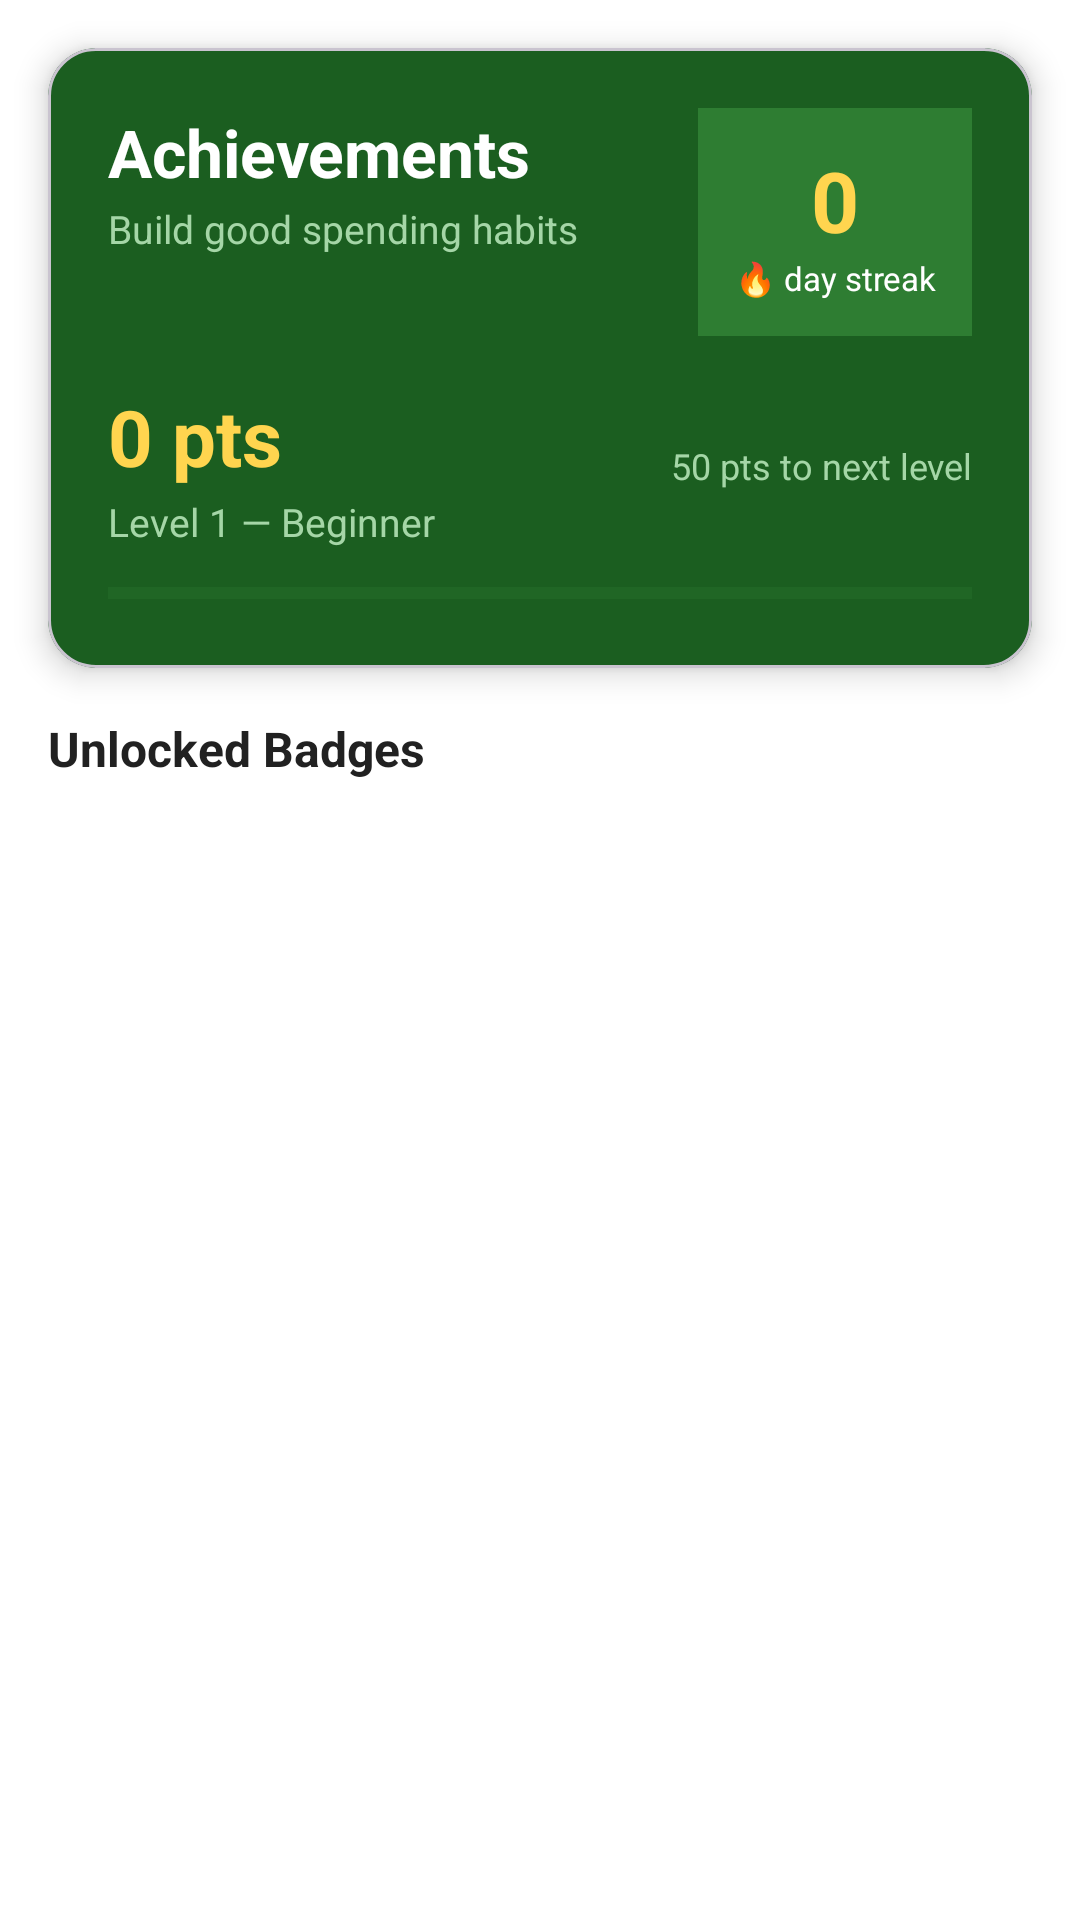

Here is an Android app screen rendered from its layout file. Give the layout XML and the strings, colors and styles it references.
<!-- AndroidManifest.xml: application theme Theme.FinFlow -->
<!-- res/layout/fragment_achievements.xml -->
<?xml version="1.0" encoding="utf-8"?>
<LinearLayout xmlns:android="http://schemas.android.com/apk/res/android"
    xmlns:app="http://schemas.android.com/apk/res-auto"
    android:layout_width="match_parent"
    android:layout_height="match_parent"
    android:orientation="vertical"
    android:background="@color/background_primary">

    
    <com.google.android.material.card.MaterialCardView
        android:layout_width="match_parent"
        android:layout_height="wrap_content"
        android:layout_margin="16dp"
        app:cardCornerRadius="16dp"
        app:cardElevation="6dp"
        app:cardBackgroundColor="#1B5E20">

        <LinearLayout
            android:layout_width="match_parent"
            android:layout_height="wrap_content"
            android:orientation="vertical"
            android:padding="20dp">

            <LinearLayout
                android:layout_width="match_parent"
                android:layout_height="wrap_content"
                android:orientation="horizontal">

                <LinearLayout
                    android:layout_width="0dp"
                    android:layout_height="wrap_content"
                    android:layout_weight="1"
                    android:orientation="vertical">

                    <TextView
                        android:layout_width="wrap_content"
                        android:layout_height="wrap_content"
                        android:text="Achievements"
                        android:textSize="22sp"
                        android:textStyle="bold"
                        android:textColor="#FFFFFF" />

                    <TextView
                        android:layout_width="wrap_content"
                        android:layout_height="wrap_content"
                        android:text="Build good spending habits"
                        android:textSize="13sp"
                        android:textColor="#A5D6A7"
                        android:layout_marginTop="2dp" />

                </LinearLayout>

                
                <LinearLayout
                    android:layout_width="wrap_content"
                    android:layout_height="wrap_content"
                    android:orientation="vertical"
                    android:gravity="center"
                    android:background="#2E7D32"
                    android:padding="12dp">

                    <TextView
                        android:id="@+id/tv_streak_count"
                        android:layout_width="wrap_content"
                        android:layout_height="wrap_content"
                        android:text="0"
                        android:textSize="28sp"
                        android:textStyle="bold"
                        android:textColor="#FFD54F"
                        android:gravity="center" />

                    <TextView
                        android:layout_width="wrap_content"
                        android:layout_height="wrap_content"
                        android:text="🔥 day streak"
                        android:textSize="11sp"
                        android:textColor="#FFFFFF"
                        android:gravity="center" />

                </LinearLayout>

            </LinearLayout>

            
            <LinearLayout
                android:layout_width="match_parent"
                android:layout_height="wrap_content"
                android:orientation="horizontal"
                android:layout_marginTop="16dp">

                <LinearLayout
                    android:layout_width="0dp"
                    android:layout_height="wrap_content"
                    android:layout_weight="1"
                    android:orientation="vertical">

                    <TextView
                        android:id="@+id/tv_total_points"
                        android:layout_width="wrap_content"
                        android:layout_height="wrap_content"
                        android:text="0 pts"
                        android:textSize="26sp"
                        android:textStyle="bold"
                        android:textColor="#FFD54F" />

                    <TextView
                        android:id="@+id/tv_level_label"
                        android:layout_width="wrap_content"
                        android:layout_height="wrap_content"
                        android:text="Level 1 — Beginner"
                        android:textSize="13sp"
                        android:textColor="#A5D6A7"
                        android:layout_marginTop="2dp" />

                </LinearLayout>

                <TextView
                    android:id="@+id/tv_next_level_pts"
                    android:layout_width="wrap_content"
                    android:layout_height="wrap_content"
                    android:text="50 pts to next level"
                    android:textSize="12sp"
                    android:textColor="#A5D6A7"
                    android:gravity="end|center_vertical"
                    android:layout_gravity="center_vertical" />

            </LinearLayout>

            
            <ProgressBar
                android:id="@+id/progress_level"
                style="?android:attr/progressBarStyleHorizontal"
                android:layout_width="match_parent"
                android:layout_height="10dp"
                android:layout_marginTop="10dp"
                android:progressTint="#FFD54F"
                android:progressBackgroundTint="#2E7D32"
                android:max="100"
                android:progress="0" />

        </LinearLayout>

    </com.google.android.material.card.MaterialCardView>

    <TextView
        android:layout_width="wrap_content"
        android:layout_height="wrap_content"
        android:text="Unlocked Badges"
        android:textSize="16sp"
        android:textStyle="bold"
        android:textColor="@color/text_primary"
        android:layout_marginStart="16dp"
        android:layout_marginBottom="8dp" />

    <androidx.recyclerview.widget.RecyclerView
        android:id="@+id/rv_achievements"
        android:layout_width="match_parent"
        android:layout_height="0dp"
        android:layout_weight="1"
        android:paddingStart="16dp"
        android:paddingEnd="16dp"
        android:paddingBottom="16dp"
        android:clipToPadding="false" />

</LinearLayout>
<!-- resources referenced by this layout -->
<resources>
  <color name="background_primary">#FFFFFF</color>
  <color name="text_primary">#212121</color>
  <style name="Theme.FinFlow" parent="Base.Theme.FinFlow" />
  <style name="Base.Theme.FinFlow" parent="Theme.Material3.Light.NoActionBar">
          <item name="colorPrimary">@color/green_primary</item>
          <item name="colorPrimaryVariant">@color/green_dark</item>
          <item name="colorOnPrimary">@color/white</item>
  
          <item name="colorSecondary">@color/green_light</item>
          <item name="colorSecondaryVariant">@color/green_dark</item>
          <item name="colorOnSecondary">@color/white</item>
  
          <item name="android:statusBarColor">@color/green_primary</item>
          <item name="android:windowLightStatusBar">false</item>
  
          <item name="colorSurface">@color/background_card</item>
          <item name="colorOnSurface">@color/text_primary</item>
  
          <item name="android:textColorPrimary">@color/text_primary</item>
          <item name="android:textColorSecondary">@color/text_secondary</item>
          <item name="android:textColorHint">@color/text_hint</item>
      </style>
  <color name="green_primary">#2E7D32</color>
  <color name="green_dark">#1B5E20</color>
  <color name="white">#FFFFFFFF</color>
  <color name="green_light">#66BB6A</color>
  <color name="background_card">#FFFFFF</color>
  <color name="text_secondary">#757575</color>
  <color name="text_hint">#BDBDBD</color>
</resources>
